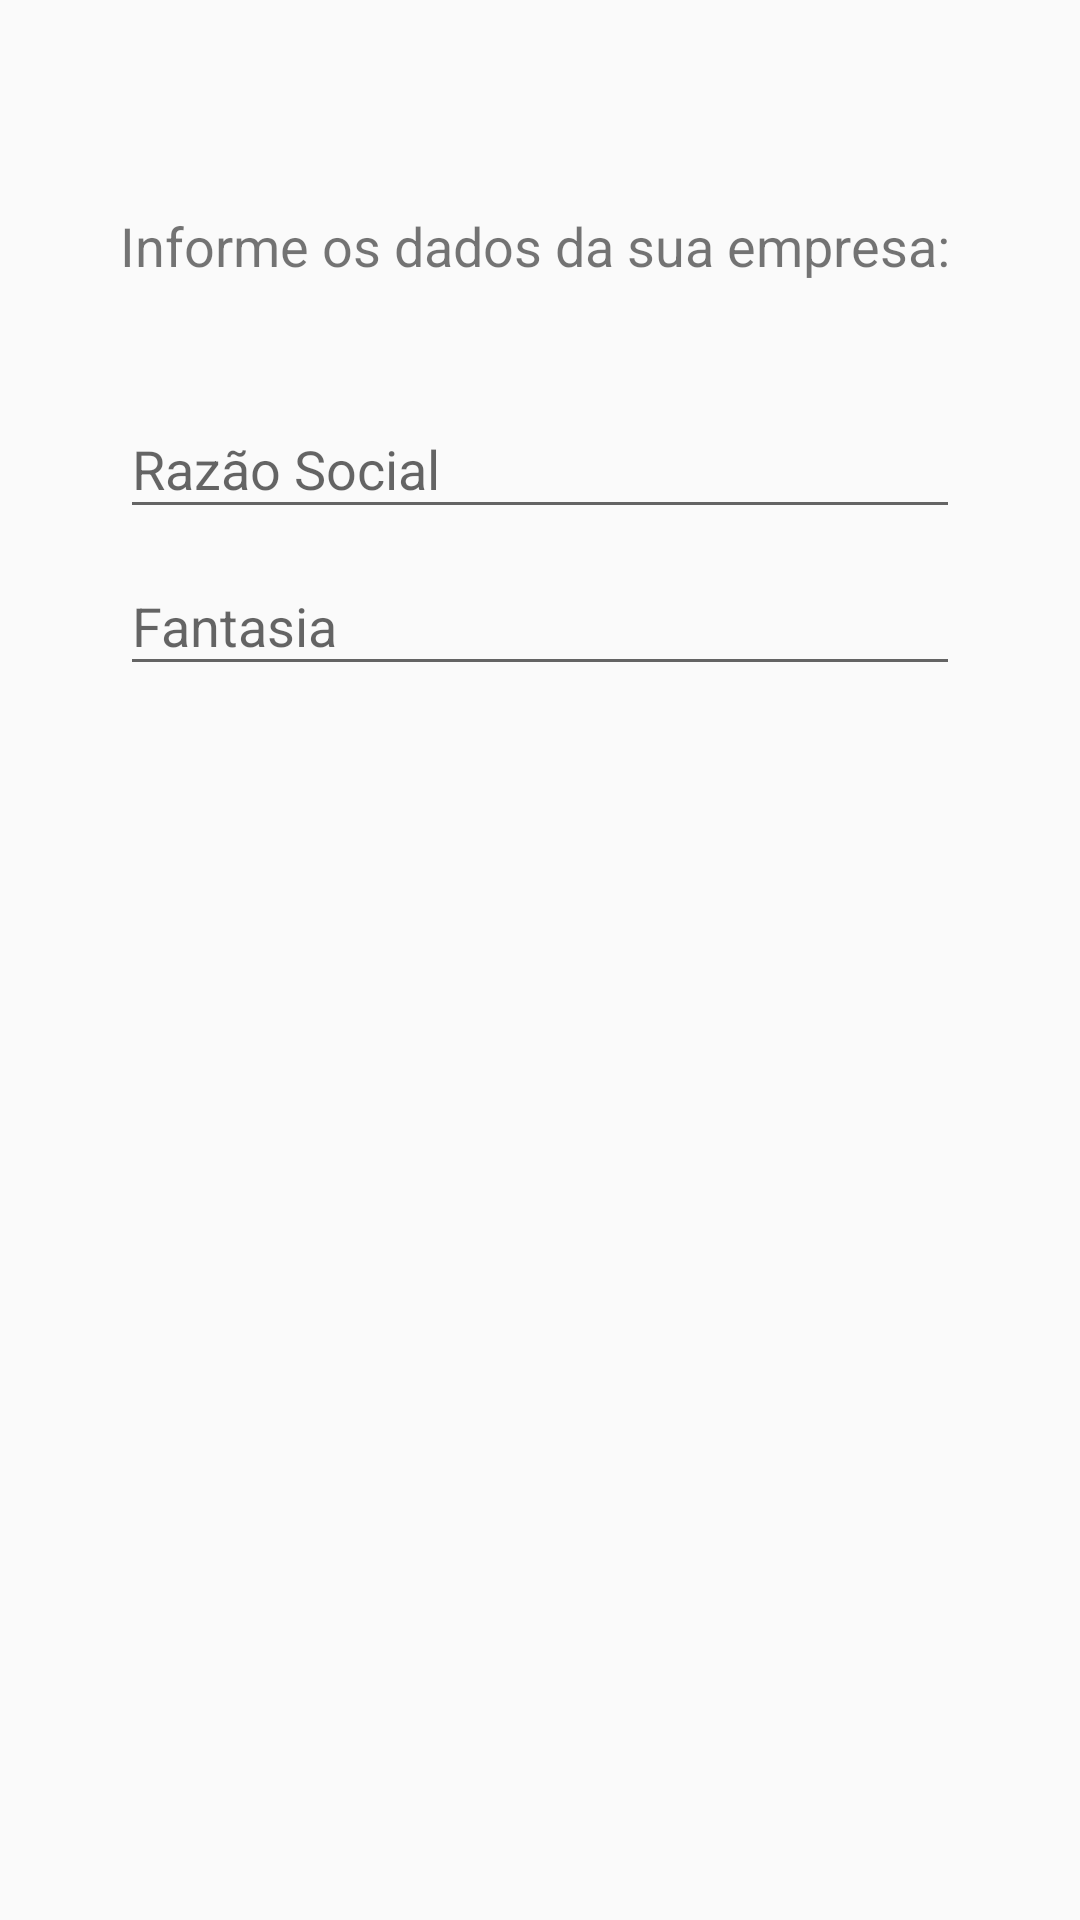

Reconstruct the res/layout file that produces this screen, plus the resources it refers to.
<!-- AndroidManifest.xml: application theme AppTheme -->
<!-- res/layout/activity_account_register_company_step.xml -->
<?xml version="1.0" encoding="utf-8"?>
<LinearLayout xmlns:android="http://schemas.android.com/apk/res/android"
    android:orientation="vertical"
    android:layout_width="fill_parent"
    android:layout_height="fill_parent"
    android:paddingTop="40dp"
    android:paddingLeft="40dp"
    android:paddingRight="40dp"
    android:weightSum="1">

    <TextView
        android:layout_width="match_parent"
        android:layout_height="0dp"
        android:layout_weight="0.17"
        android:gravity="center|left|center"
        android:text="@string/company_register"
        android:textSize="18sp" />

    <LinearLayout
        android:layout_width="match_parent"
        android:layout_height="wrap_content"
        android:orientation="vertical"
        android:weightSum="1">

        <android.support.design.widget.TextInputLayout
            android:layout_width="match_parent"
            android:layout_height="wrap_content">

            <EditText
                android:id="@+id/activity_account_company_denomination_edittext"
                android:layout_width="match_parent"
                android:layout_height="wrap_content"
                android:hint="@string/company_denomination"
                android:imeOptions="actionNext"
                android:inputType="textCapWords|textPersonName"
                android:maxLines="1" />

        </android.support.design.widget.TextInputLayout>

        <android.support.design.widget.TextInputLayout
            android:layout_width="match_parent"
            android:layout_height="wrap_content">

            <EditText
                android:id="@+id/activity_account_company_fancyname_edittext"
                android:layout_width="match_parent"
                android:layout_height="wrap_content"
                android:hint="@string/company_fancyname"
                android:imeOptions="actionGo"
                android:inputType="textCapWords|textPersonName"
                android:maxLines="1" />

        </android.support.design.widget.TextInputLayout>

    </LinearLayout>

</LinearLayout>
<!-- resources referenced by this layout -->
<resources>
  <string name="company_denomination">Razão Social</string>
  <string name="company_fancyname">Fantasia</string>
  <string name="company_register">Informe os dados da sua empresa:</string>
  <style name="AppTheme" parent="Theme.AppCompat.Light.NoActionBar">
          <item name="colorPrimary">@color/colorPrimary</item>
          <item name="colorPrimaryDark">@color/colorPrimaryDark</item>
          <item name="colorAccent">@color/colorAccent</item>
      </style>
  <color name="colorPrimary">@color/colorGreyLight</color>
  <color name="colorPrimaryDark">#808080</color>
  <color name="colorAccent">#515151</color>
  <color name="colorGreyLight">#f5f5f5</color>
</resources>
